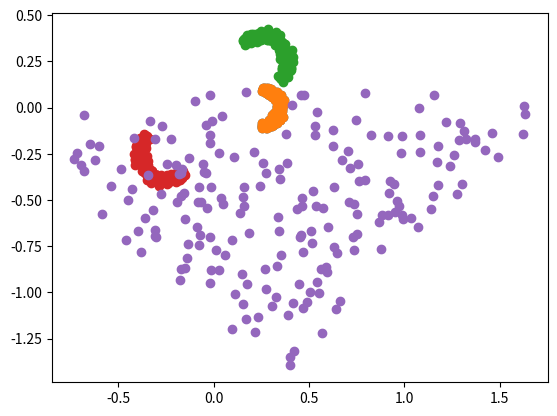

This figure's Python source:
import numpy as np
from matplotlib import pyplot as plt
import math

N = 200
a = np.random.uniform(low=-math.pi/2, high=math.pi/2, size=N)
r = np.random.normal(loc=0.1, scale=0.01, size=N)
p = np.stack([r * np.cos(a) + 0.25, r * np.sin(a)])

plt.scatter(p[0], p[1])

plt.scatter(p[0], p[1])

plt.scatter(p[0] - p[1], p[0] + p[1])
plt.scatter(- p[0] + p[1], - p[0] - p[1])

# latents 
theta = np.random.uniform(-1, 1, (2, N))
b0 = (-theta[0] + theta[1]) / math.sqrt(2)
b1 = -(np.abs(theta[0] + theta[1])) / math.sqrt(2)

x = np.stack([
    p[0] + b0, p[1] + b1
])

plt.scatter(x[0], x[1])

